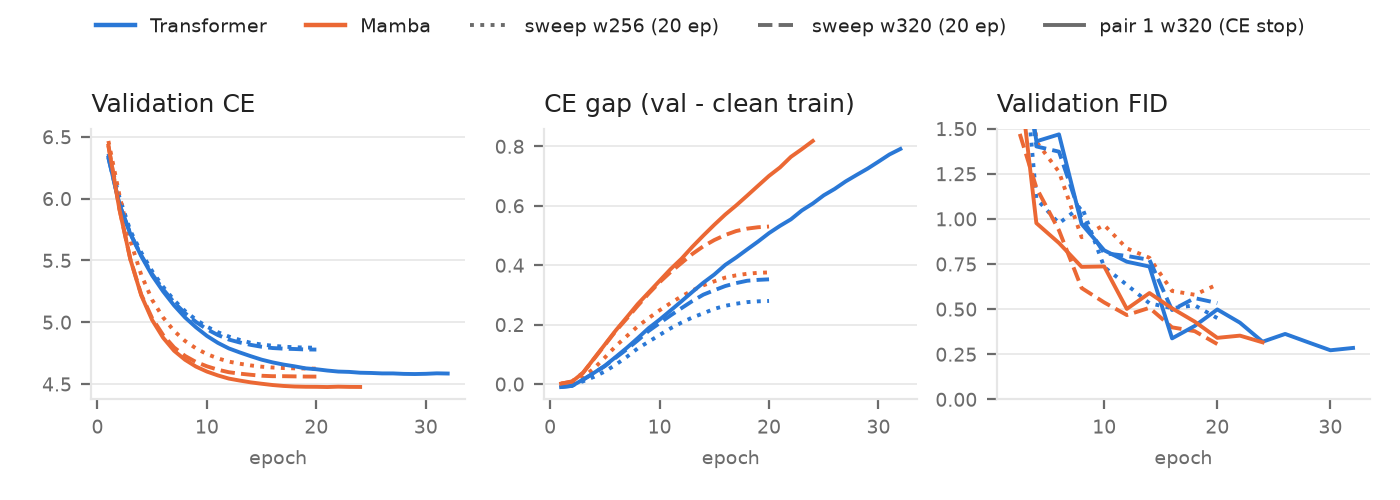

The table this chart was drawn from, first rows:
run, backbone, epoch, train_ce_clean, val_ce, ce_gap, val_fid, val_r1
sweep w256 (20 ep), transformer, 1, 6.367, 6.362, -0.0053, , 
sweep w256 (20 ep), transformer, 2, 6.016, 6.013, -0.0025, 2.536, 0.306
sweep w256 (20 ep), transformer, 3, 5.731, 5.74, 0.009, , 
sweep w256 (20 ep), transformer, 4, 5.54, 5.564, 0.0242, 1.111, 0.352
sweep w256 (20 ep), transformer, 5, 5.37, 5.412, 0.0423, , 
sweep w256 (20 ep), transformer, 6, 5.221, 5.286, 0.0654, 0.9756, 0.387
sweep w256 (20 ep), transformer, 7, 5.087, 5.178, 0.0913, , 
sweep w256 (20 ep), transformer, 8, 4.97, 5.09, 0.12, 1.071, 0.401
sweep w256 (20 ep), transformer, 9, 4.878, 5.021, 0.1422, , 
sweep w256 (20 ep), transformer, 10, 4.798, 4.964, 0.1653, 0.7331, 0.436
sweep w256 (20 ep), transformer, 11, 4.732, 4.919, 0.1875, , 
sweep w256 (20 ep), transformer, 12, 4.677, 4.884, 0.2067, 0.6344, 0.452
sweep w256 (20 ep), transformer, 13, 4.633, 4.857, 0.2241, , 
sweep w256 (20 ep), transformer, 14, 4.595, 4.833, 0.2381, 0.5323, 0.47
sweep w256 (20 ep), transformer, 15, 4.566, 4.819, 0.2531, , 
sweep w256 (20 ep), transformer, 16, 4.546, 4.81, 0.2633, 0.505, 0.49
sweep w256 (20 ep), transformer, 17, 4.531, 4.802, 0.2704, , 
sweep w256 (20 ep), transformer, 18, 4.522, 4.797, 0.2757, 0.5209, 0.487
sweep w256 (20 ep), transformer, 19, 4.516, 4.795, 0.2784, , 
sweep w256 (20 ep), transformer, 20, 4.514, 4.793, 0.2796, 0.45, 0.502
sweep w256 (20 ep), mamba, 1, 6.465, 6.466, 0.001, , 
sweep w256 (20 ep), mamba, 2, 6.026, 6.031, 0.0052, 3.032, 0.23
sweep w256 (20 ep), mamba, 3, 5.636, 5.66, 0.023, , 
sweep w256 (20 ep), mamba, 4, 5.33, 5.383, 0.0525, 1.428, 0.37
sweep w256 (20 ep), mamba, 5, 5.091, 5.18, 0.0892, , 
sweep w256 (20 ep), mamba, 6, 4.91, 5.038, 0.1278, 1.261, 0.416
sweep w256 (20 ep), mamba, 7, 4.768, 4.929, 0.1612, , 
sweep w256 (20 ep), mamba, 8, 4.654, 4.848, 0.1942, 0.8983, 0.419
sweep w256 (20 ep), mamba, 9, 4.566, 4.788, 0.2219, , 
sweep w256 (20 ep), mamba, 10, 4.494, 4.742, 0.2481, 0.966, 0.449
sweep w256 (20 ep), mamba, 11, 4.435, 4.707, 0.2723, , 
sweep w256 (20 ep), mamba, 12, 4.386, 4.681, 0.2951, 0.8365, 0.474
sweep w256 (20 ep), mamba, 13, 4.349, 4.664, 0.3151, , 
sweep w256 (20 ep), mamba, 14, 4.318, 4.65, 0.3322, 0.7843, 0.5
sweep w256 (20 ep), mamba, 15, 4.294, 4.64, 0.3457, , 
sweep w256 (20 ep), mamba, 16, 4.275, 4.633, 0.3582, 0.6005, 0.495
sweep w256 (20 ep), mamba, 17, 4.263, 4.629, 0.3659, , 
sweep w256 (20 ep), mamba, 18, 4.255, 4.627, 0.3711, 0.5796, 0.47
sweep w256 (20 ep), mamba, 19, 4.251, 4.625, 0.3744, , 
sweep w256 (20 ep), mamba, 20, 4.249, 4.624, 0.3756, 0.6363, 0.498
sweep w320 (20 ep), transformer, 1, 6.34, 6.33, -0.01, , 
sweep w320 (20 ep), transformer, 2, 5.961, 5.955, -0.0061, 2.384, 0.275
sweep w320 (20 ep), transformer, 3, 5.704, 5.718, 0.0142, , 
sweep w320 (20 ep), transformer, 4, 5.504, 5.541, 0.0369, 1.402, 0.36
sweep w320 (20 ep), transformer, 5, 5.329, 5.389, 0.0604, , 
sweep w320 (20 ep), transformer, 6, 5.177, 5.266, 0.089, 1.373, 0.368
sweep w320 (20 ep), transformer, 7, 5.043, 5.16, 0.1168, , 
sweep w320 (20 ep), transformer, 8, 4.926, 5.073, 0.1469, 1.002, 0.405
sweep w320 (20 ep), transformer, 9, 4.823, 5.002, 0.1788, , 
sweep w320 (20 ep), transformer, 10, 4.738, 4.943, 0.2051, 0.81, 0.438
sweep w320 (20 ep), transformer, 11, 4.665, 4.896, 0.2309, , 
sweep w320 (20 ep), transformer, 12, 4.604, 4.86, 0.2554, 0.7945, 0.467
sweep w320 (20 ep), transformer, 13, 4.556, 4.836, 0.2795, , 
sweep w320 (20 ep), transformer, 14, 4.516, 4.817, 0.3009, 0.773, 0.482
sweep w320 (20 ep), transformer, 15, 4.485, 4.801, 0.3157, , 
sweep w320 (20 ep), transformer, 16, 4.461, 4.791, 0.3298, 0.4948, 0.495
sweep w320 (20 ep), transformer, 17, 4.446, 4.786, 0.3398, , 
sweep w320 (20 ep), transformer, 18, 4.436, 4.783, 0.3476, 0.561, 0.487
sweep w320 (20 ep), transformer, 19, 4.429, 4.779, 0.3506, , 
sweep w320 (20 ep), transformer, 20, 4.426, 4.779, 0.3524, 0.5336, 0.475
... 76 more rows
